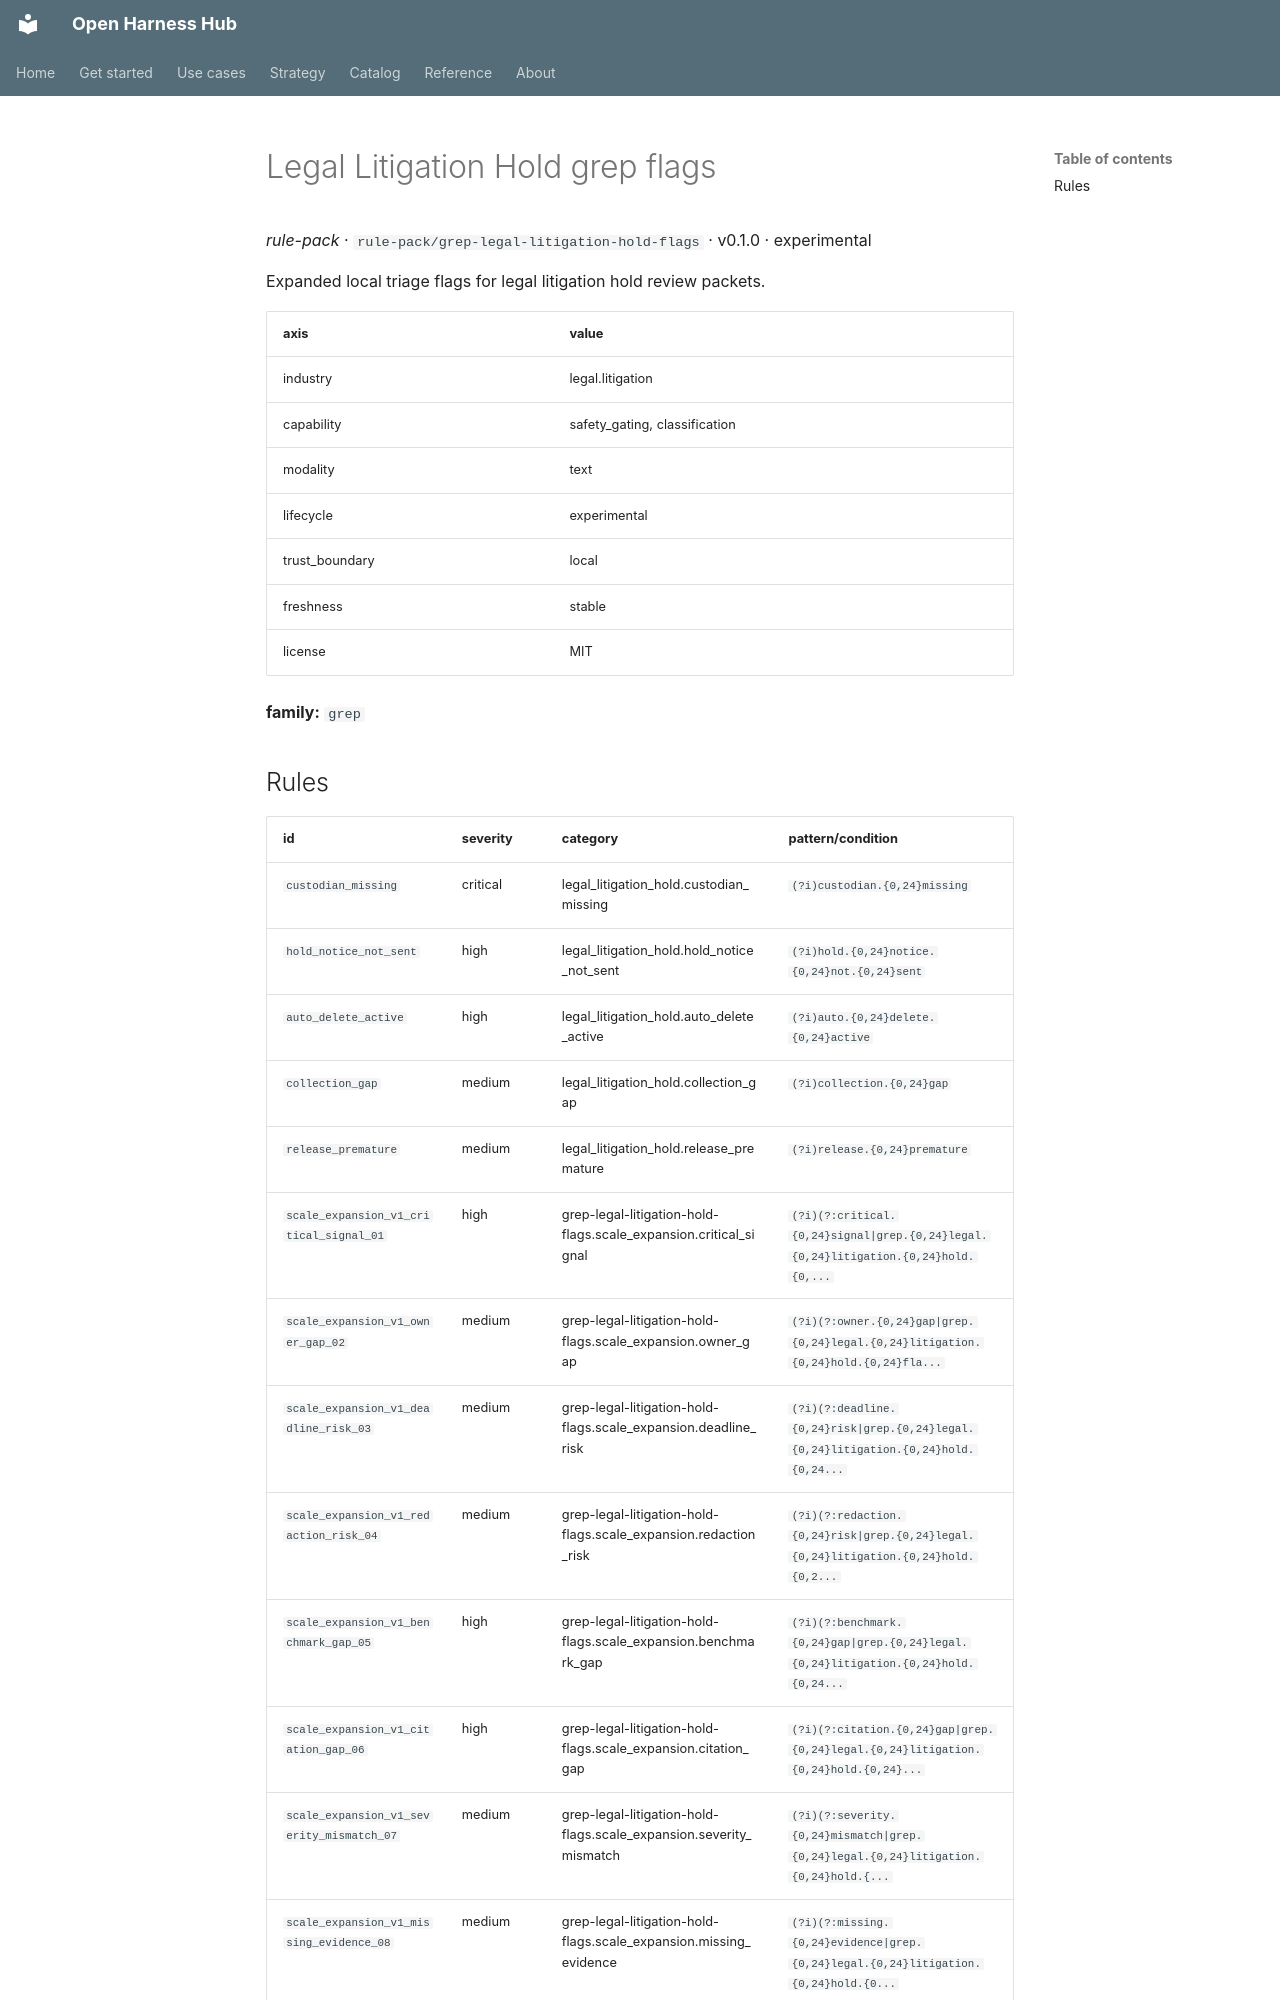

repository: Amarel-Taylor-Scott/open-harness-hub · page: catalog/rule-pack_grep-legal-litigation-hold-flags/index.html · generator: mkdocs

# Legal Litigation Hold grep flags

*rule-pack* · `rule-pack/grep-legal-litigation-hold-flags` · v0.1.0 · experimental

Expanded local triage flags for legal litigation hold review packets.

| axis | value |
|---|---|
| industry | legal.litigation |
| capability | safety_gating, classification |
| modality | text |
| lifecycle | experimental |
| trust_boundary | local |
| freshness | stable |
| license | MIT |



**family:** `grep`
